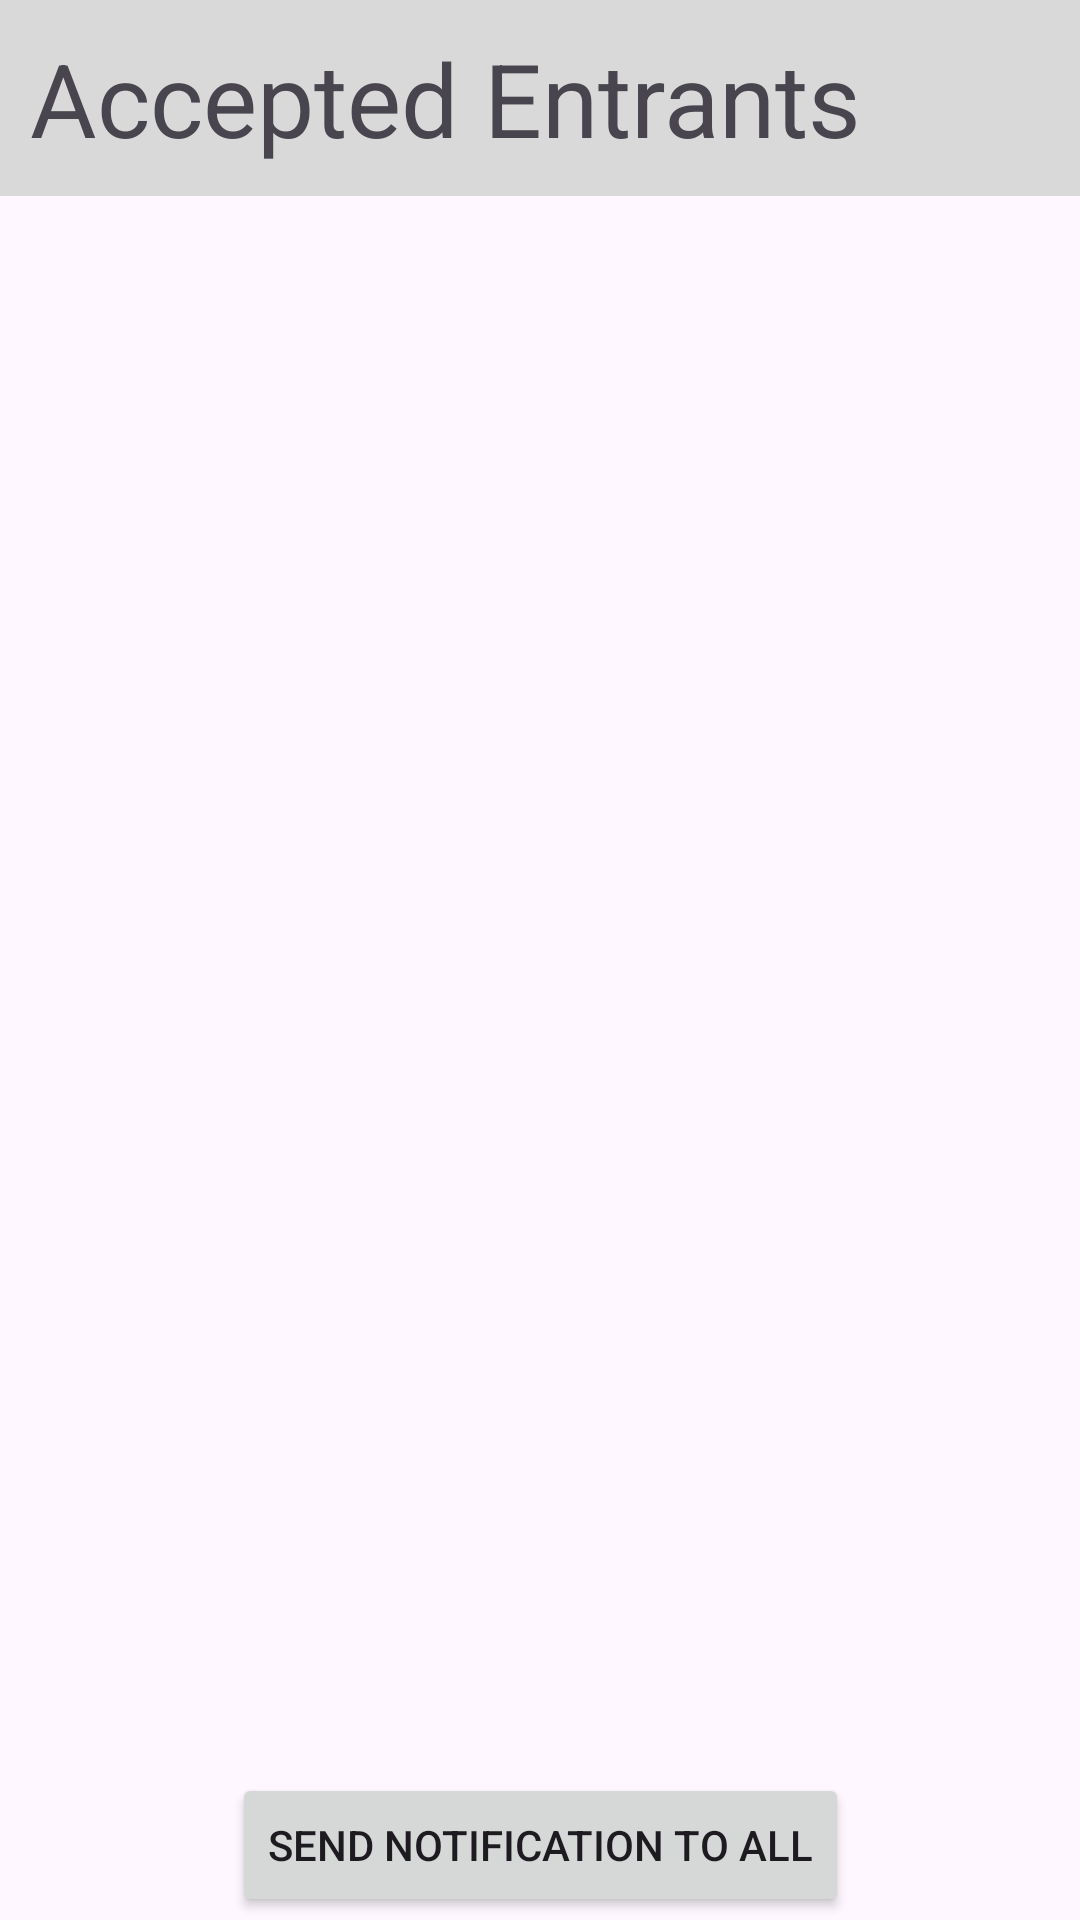

Reconstruct the res/layout file that produces this screen, plus the resources it refers to.
<!-- AndroidManifest.xml: application theme Theme.Zephyr_lottery -->
<!-- res/layout/org_my_event_entrants_accepted_activity.xml -->
<?xml version="1.0" encoding="utf-8"?>
<androidx.constraintlayout.widget.ConstraintLayout xmlns:android="http://schemas.android.com/apk/res/android"
    xmlns:app="http://schemas.android.com/apk/res-auto"
    xmlns:tools="http://schemas.android.com/tools"
    android:id="@+id/main"
    android:layout_width="match_parent"
    android:layout_height="match_parent"
    tools:context=".activities.EntEventDetailActivity">

    <TextView
        android:id="@+id/textView_latest_event"
        android:layout_width="match_parent"
        android:layout_height="wrap_content"
        android:background="#D9D9D9"
        android:padding="10dp"
        android:text="Accepted Entrants"
        android:textSize="34sp"
        app:layout_constraintStart_toStartOf="parent"
        app:layout_constraintTop_toTopOf="parent" />

    <ListView
        android:id="@+id/ListView_entrants_accepted"
        android:layout_width="match_parent"
        android:layout_height="0dp"
        android:layout_marginBottom="50dp"
        app:layout_constraintBottom_toBottomOf="parent"
        app:layout_constraintEnd_toEndOf="parent"
        app:layout_constraintStart_toStartOf="parent"
        app:layout_constraintTop_toBottomOf="@+id/textView_latest_event" />

    <Button
        android:id="@+id/button_noti_accepted"
        android:layout_width="wrap_content"
        android:layout_height="wrap_content"
        android:text="Send notification to all"
        app:layout_constraintBottom_toBottomOf="parent"
        app:layout_constraintEnd_toEndOf="parent"
        app:layout_constraintStart_toStartOf="parent"
        app:layout_constraintTop_toBottomOf="@+id/ListView_entrants_accepted" />

</androidx.constraintlayout.widget.ConstraintLayout>
<!-- resources referenced by this layout -->
<resources>
  <style name="Theme.Zephyr_lottery" parent="Base.Theme.Zephyr_lottery" />
  <style name="Base.Theme.Zephyr_lottery" parent="Theme.Material3.DayNight.NoActionBar">
          
          
      </style>
</resources>
